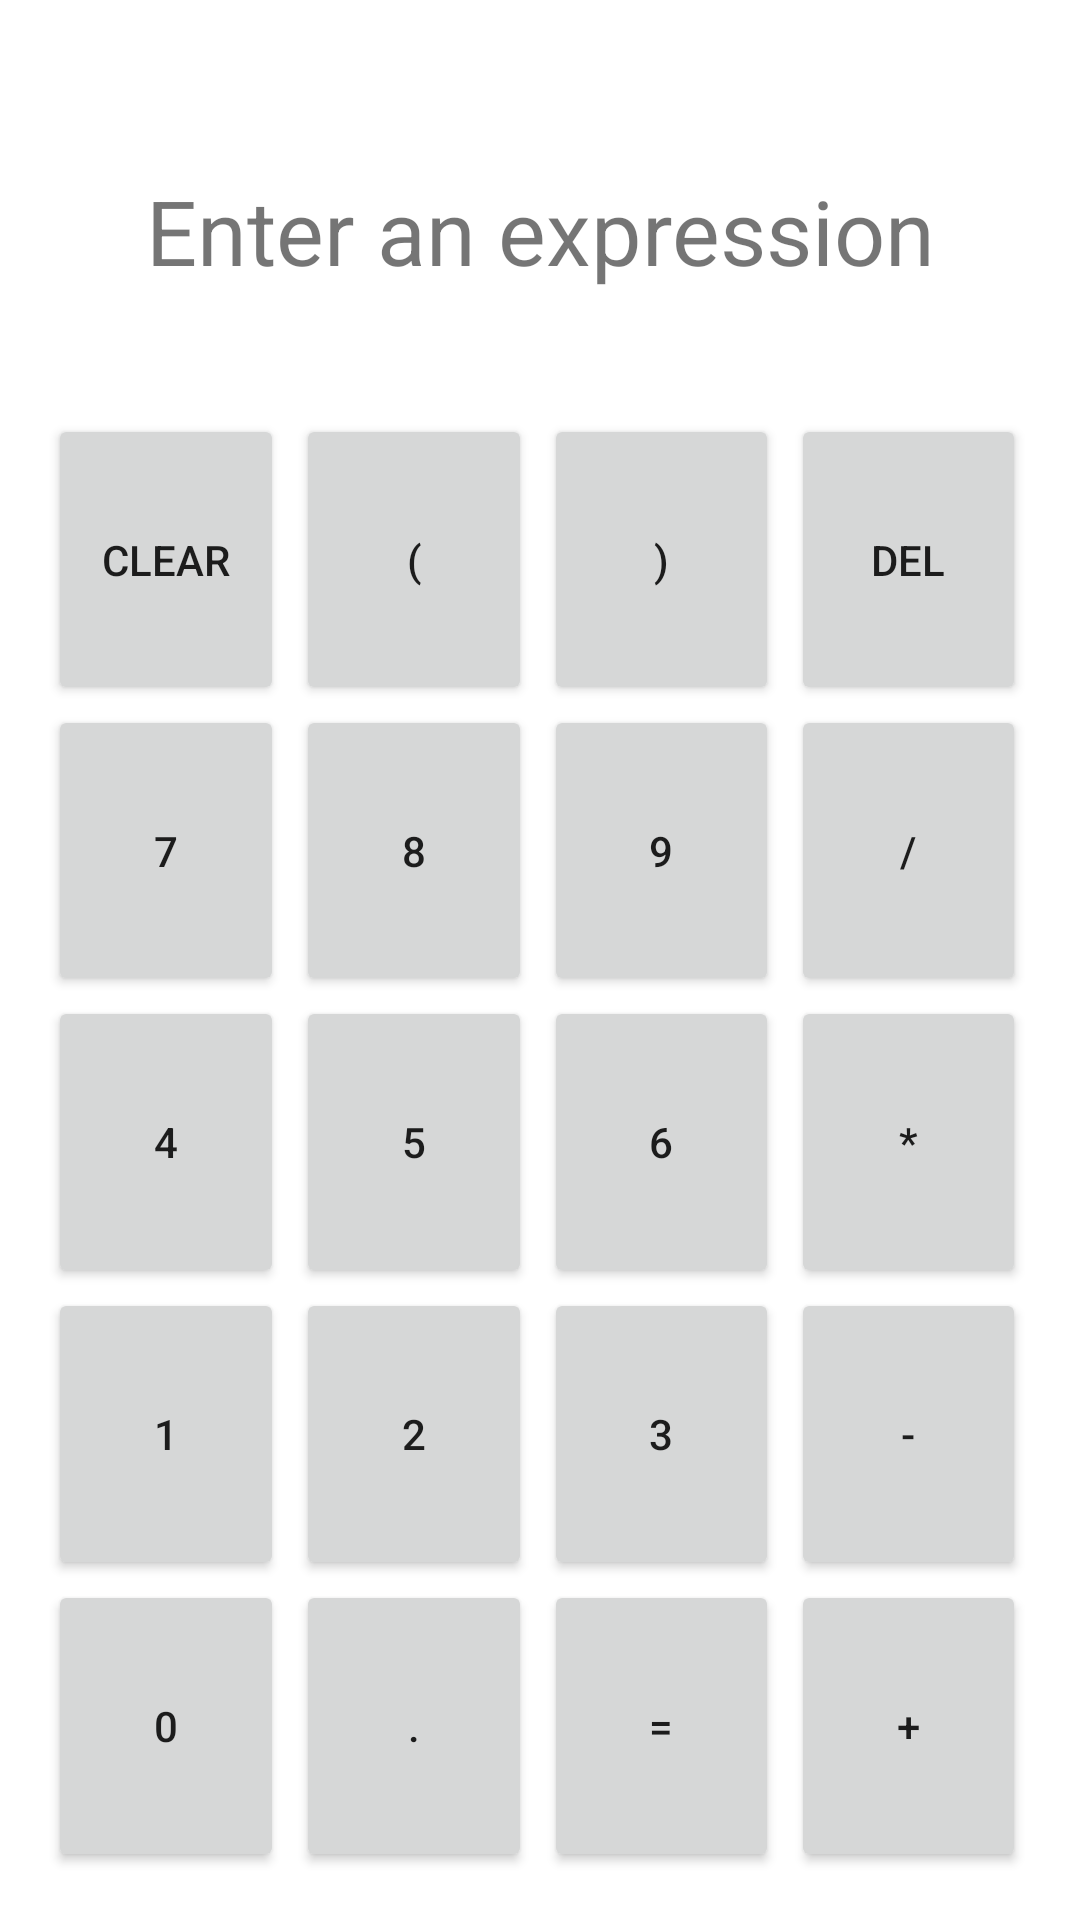

The Android layout XML behind this screen, and the referenced resources:
<!-- AndroidManifest.xml: application theme Theme.Calculator -->
<!-- res/layout/fragment_calculator.xml -->
<?xml version="1.0" encoding="utf-8"?>
<LinearLayout xmlns:android="http://schemas.android.com/apk/res/android"
    android:layout_width="match_parent"
    android:layout_height="match_parent"
    android:orientation="vertical"
    android:padding="16dp" >

    <TextView
        android:id="@+id/textview_result"
        android:layout_height="wrap_content"
        android:layout_width="match_parent"
        android:gravity="center"
        android:textSize="30sp"
        android:layout_weight="1"
        android:text="Enter an expression"/>

    <TableLayout
        android:layout_width="match_parent"
        android:layout_height="wrap_content"
        android:layout_weight="3">
        <TableRow
            android:layout_weight="1"
            >
            <Button
                android:id="@+id/button_clear"
                android:text="Clear"
                android:layout_marginEnd="2dp"
                android:layout_height="match_parent"
                android:layout_weight="1"/>
            <Button
                android:id="@+id/button_open_bracket"
                android:text="("
                android:layout_marginStart="2dp"
                android:layout_marginEnd="2dp"
                android:layout_height="match_parent"
                android:layout_weight="1" />
            <Button
                android:id="@+id/button_close_bracket"
                android:text=")"
                android:layout_marginStart="2dp"
                android:layout_marginEnd="2dp"
                android:layout_height="match_parent"
                android:layout_weight="1" />
            <Button
                android:id="@+id/button_backspace"
                android:text="Del"
                android:layout_marginStart="2dp"
                android:layout_marginEnd="2dp"
                android:layout_height="match_parent"
                android:layout_weight="1"/>
        </TableRow>

        <TableRow
            android:layout_weight="1"
            >
            <Button
                android:id="@+id/button_7"
                android:text="7"
                android:layout_marginEnd="2dp"
                android:layout_height="match_parent"
                android:layout_weight="1"/>
            <Button
                android:id="@+id/button_8"
                android:text="8"
                android:layout_marginStart="2dp"
                android:layout_marginEnd="2dp"
                android:layout_height="match_parent"
                android:layout_weight="1" />
            <Button
                android:id="@+id/button_9"
                android:text="9"
                android:layout_marginStart="2dp"
                android:layout_marginEnd="2dp"
                android:layout_height="match_parent"
                android:layout_weight="1" />
            <Button
                android:id="@+id/button_divide"
                android:text="/"
                android:layout_marginStart="2dp"
                android:layout_marginEnd="2dp"
                android:layout_height="match_parent"
                android:layout_weight="1"/>
        </TableRow>

        <TableRow
            android:layout_weight="1"
            >
            <Button
                android:id="@+id/button_4"
                android:text="4"
                android:layout_marginEnd="2dp"
                android:layout_height="match_parent"
                android:layout_weight="1"/>
            <Button
                android:id="@+id/button_5"
                android:text="5"
                android:layout_marginStart="2dp"
                android:layout_marginEnd="2dp"
                android:layout_height="match_parent"
                android:layout_weight="1" />
            <Button
                android:id="@+id/button_6"
                android:text="6"
                android:layout_marginStart="2dp"
                android:layout_marginEnd="2dp"
                android:layout_height="match_parent"
                android:layout_weight="1" />
            <Button
                android:id="@+id/button_multiply"
                android:text="*"
                android:layout_marginStart="2dp"
                android:layout_marginEnd="2dp"
                android:layout_height="match_parent"
                android:layout_weight="1"/>
        </TableRow>

        <TableRow
            android:layout_weight="1"
            >
            <Button
                android:id="@+id/button_1"
                android:text="1"
                android:layout_marginEnd="2dp"
                android:layout_height="match_parent"
                android:layout_weight="1"/>
            <Button
                android:id="@+id/button_2"
                android:text="2"
                android:layout_marginStart="2dp"
                android:layout_marginEnd="2dp"
                android:layout_height="match_parent"
                android:layout_weight="1" />
            <Button
                android:id="@+id/button_3"
                android:text="3"
                android:layout_marginStart="2dp"
                android:layout_marginEnd="2dp"
                android:layout_height="match_parent"
                android:layout_weight="1" />
            <Button
                android:id="@+id/button_minus"
                android:text="-"
                android:layout_marginStart="2dp"
                android:layout_marginEnd="2dp"
                android:layout_height="match_parent"
                android:layout_weight="1"/>
        </TableRow>

        <TableRow
            android:layout_weight="1"
            >
            <Button
                android:id="@+id/button_0"
                android:text="0"
                android:layout_marginEnd="2dp"
                android:layout_height="match_parent"
                android:layout_weight="1"/>
            <Button
                android:id="@+id/button_point"
                android:text="."
                android:layout_marginStart="2dp"
                android:layout_marginEnd="2dp"
                android:layout_height="match_parent"
                android:layout_weight="1" />
            <Button
                android:id="@+id/button_equals"
                android:text="="
                android:layout_marginStart="2dp"
                android:layout_marginEnd="2dp"
                android:layout_height="match_parent"
                android:layout_weight="1" />
            <Button
                android:id="@+id/button_plus"
                android:text="+"
                android:layout_marginStart="2dp"
                android:layout_marginEnd="2dp"
                android:layout_height="match_parent"
                android:layout_weight="1"/>
        </TableRow>
    </TableLayout>

</LinearLayout>
<!-- resources referenced by this layout -->
<resources>
  <style name="Theme.Calculator" parent="Theme.MaterialComponents.DayNight.DarkActionBar">
          
          <item name="colorPrimary">@color/purple_500</item>
          <item name="colorPrimaryVariant">@color/purple_700</item>
          <item name="colorOnPrimary">@color/white</item>
          
          <item name="colorSecondary">@color/teal_200</item>
          <item name="colorSecondaryVariant">@color/teal_700</item>
          <item name="colorOnSecondary">@color/black</item>
          
          <item name="android:statusBarColor" tools:targetApi="l">?attr/colorPrimaryVariant</item>
          
          <item name="windowActionBar">false</item>
          <item name="windowNoTitle">true</item>
      </style>
  <color name="purple_500">#FF6200EE</color>
  <color name="purple_700">#FF3700B3</color>
  <color name="white">#FFFFFFFF</color>
  <color name="teal_200">#FF03DAC5</color>
  <color name="teal_700">#FF018786</color>
  <color name="black">#FF000000</color>
</resources>
